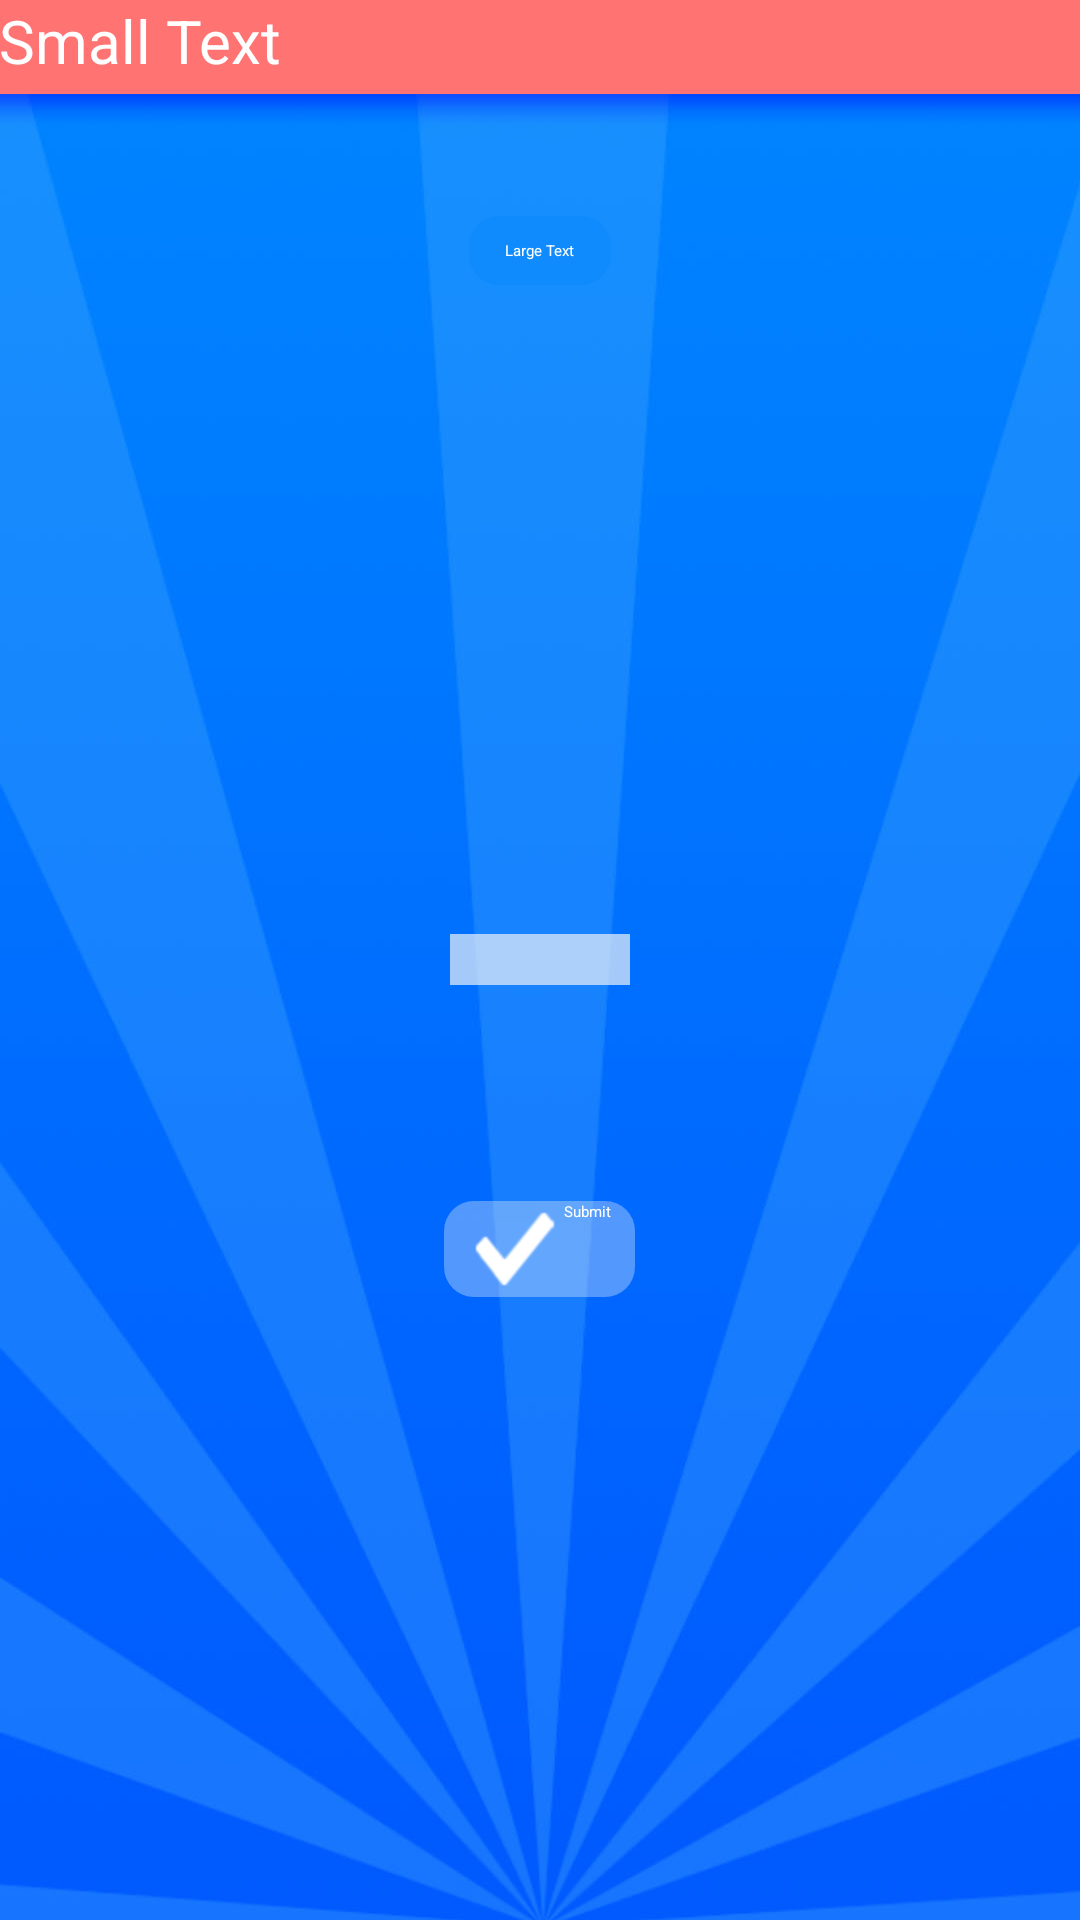

This screen was rendered from an Android layout file. Write that file and the resources it references.
<!-- AndroidManifest.xml: application theme AppTheme -->
<!-- res/layout/activity_play.xml -->
<RelativeLayout xmlns:android="http://schemas.android.com/apk/res/android"
    xmlns:tools="http://schemas.android.com/tools"
    android:layout_width="match_parent"
    android:layout_height="match_parent"
    android:background="@drawable/background_template_play"
    android:paddingBottom="@dimen/activity_vertical_margin"
    android:paddingLeft="@dimen/activity_horizontal_margin"
    android:paddingRight="@dimen/activity_horizontal_margin"
    android:paddingTop="@dimen/activity_vertical_margin"
    tools:context=".PlayActivity" >

    <TextView
        android:id="@+id/given_word_textView"
        android:layout_width="wrap_content"
        android:layout_height="wrap_content"
        android:layout_alignParentTop="true"
        android:layout_centerHorizontal="true"
        android:layout_marginTop="72dp"
        android:background="@drawable/circle"
        android:paddingTop="8dp"
        android:paddingBottom="8dp"
        android:paddingLeft="12dp"
        android:paddingRight="12dp"
        android:textColor="#ffffff"
        android:text="Large Text"
        android:textAppearance="?android:attr/textAppearanceLarge" />

    <EditText
        android:id="@+id/word_editText"
        android:layout_width="wrap_content"
        android:layout_height="wrap_content"
        android:layout_centerHorizontal="true"
        android:layout_centerVertical="true"
        android:paddingTop="5dp"
        android:paddingBottom="5dp"
        android:paddingLeft="10dp"
        android:paddingRight="10dp"
        android:background="@color/black"
        android:ems="10"
        android:singleLine="true"
        android:imeOptions="actionDone" />

    <Button
        android:id="@+id/submit_button"
        android:layout_width="wrap_content"
        android:layout_height="wrap_content"
        android:layout_below="@+id/word_editText"
        android:layout_centerHorizontal="true"
        android:layout_marginTop="72dp"
        android:background="@drawable/rounded_corners"
        android:drawableLeft="@drawable/ok"
       	android:paddingLeft="8dp"
       	android:paddingRight="8dp"
        android:textColor="#ffffff"
        android:text="@string/submit"
        android:onClick="game" />

    <TextView
        android:id="@+id/score_textView"
        android:layout_width="wrap_content"
        android:layout_height="wrap_content"
        android:layout_alignParentLeft="true"
        android:layout_alignParentTop="true"
        android:text="Small Text"
        android:textColor="#ffffff"
        android:textSize="20sp"
        android:textAppearance="?android:attr/textAppearanceSmall" />

    <TextView
        android:id="@+id/wrong_textView"
        android:layout_width="wrap_content"
        android:layout_height="wrap_content"
        android:layout_alignBottom="@+id/score_textView"
        android:layout_alignParentRight="true"
        android:layout_alignParentTop="true"
        android:textColor="#ffffff"
        android:textSize="20sp"
        android:textStyle="bold"
        android:textAppearance="?android:attr/textAppearanceSmall" />

</RelativeLayout>
<!-- resources referenced by this layout -->
<resources>
  <color name="black">#aaf8f8f8</color>
  <!-- drawable background_template_play: jpg bitmap (drawable-hdpi, 40984 bytes) -->
  <!-- drawable circle (drawable-hdpi) -->
  <?xml version="1.0" encoding="utf-8"?>
  
  <shape 
      		xmlns:android="http://schemas.android.com/apk/res/android"
  			android:shape="rectangle" 
  			android:padding="10dp">
   			<solid android:color="#aa0d8aff"/> 
      			<corners
       				android:bottomRightRadius="10dp"
       				android:bottomLeftRadius="10dp"
    					android:topLeftRadius="10dp"
    					android:topRightRadius="10dp"/>
  </shape>
  <!-- drawable ok: png bitmap (drawable-hdpi, 765 bytes) -->
  <!-- drawable rounded_corners (drawable-hdpi) -->
  <?xml version="1.0" encoding="utf-8"?>
  
  <selector 
      xmlns:android="http://schemas.android.com/apk/res/android">
  	
  	<item android:state_pressed="true">
  	    <shape 
  			android:shape="rectangle" 
  			android:padding="10dp">
   			<solid android:color="#aaf8f8f8"/> 
      			<corners
       				android:bottomRightRadius="10dp"
       				android:bottomLeftRadius="10dp"
    					android:topLeftRadius="10dp"
    					android:topRightRadius="10dp"/>
  		</shape>
  	    
  	</item>
  	
  		<item>
  	        
  		<shape 
  			android:shape="rectangle" 
  			android:padding="10dp">
   			<solid android:color="#55f8f8f8"/> 
      			<corners
       				android:bottomRightRadius="10dp"
       				android:bottomLeftRadius="10dp"
    					android:topLeftRadius="10dp"
    					android:topRightRadius="10dp"/>
  		</shape>
  	</item>
  </selector>
  <string name="submit">Submit</string>
  <style name="AppTheme" parent="AppBaseTheme">
          
      </style>
  <style name="AppBaseTheme" parent="@style/Theme.Sherlock">
          
      </style>
</resources>
